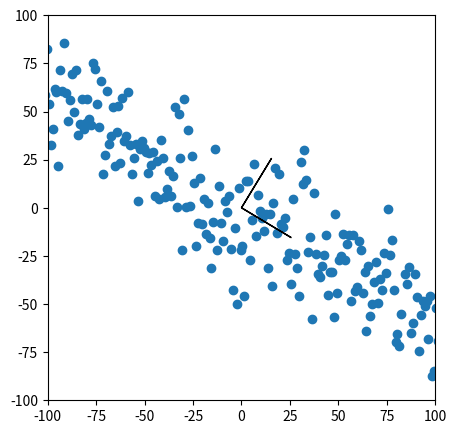

The script that saved this image:
import numpy as np
import tqdm
import matplotlib.pylab as plt


def gradient_step(v: np.ndarray, gradient: np.ndarray, step_size: float) -> np.ndarray:
    """
    Moves 'step_size' in the 'gradient' direction from 'v'
    """
    assert v.shape[0] == gradient.shape[0]
    step = step_size * gradient
    return v + step


def direction(w: np.ndarray) -> np.ndarray:
    mag = np.linalg.norm(w, 2)
    return w / mag


def directional_variance(data: np.ndarray, w: np.ndarray) -> float:
    """
    Returns he variance of x in the direction of w
    """
    w_dir = direction(w)
    return sum((v @ w_dir) ** 2 for v in data)  # ((data @ w_dir) ** 2).sum()


def directional_variance_gradient(data: np.ndarray, w: np.ndarray) -> np.ndarray:
    """
    The gradient of directional variance with respect to w
    """
    w_dir = direction(w)
    dir_ = np.array([sum(2 * (v @ w_dir) * v[i] for v in data) for i in range(len(w))])
    return dir_


def project(v: np.ndarray, w: np.ndarray) -> np.ndarray:
    """return the projection of v onto the direction w"""
    return (v @ w) * w


def remove_projection_from_vector(v: np.ndarray, w: np.ndarray) -> np.ndarray:
    """projects v onto w and subtracts the result from v"""
    return v - project(v, w)


def remove_projection(data: np.ndarray, w: np.ndarray) -> np.ndarray:
    return np.array([remove_projection_from_vector(v, w) for v in data])


if __name__ == '__main__':
    # pick a random starting point
    n = 1000
    x = np.array([i for i in range(-n//2 + 10, n//2 + 10)])
    y = np.array([20 * np.random.standard_normal() - 0.6 * (i + 10)  for i in x])

    dmd_x = x - x.mean()
    dmd_y = y - y.mean()
    data = np.c_[dmd_x, dmd_y]

    # Start with a random guess
    guess = np.array([1.0 for _ in data[0]])
    step_size = 0.1

    with tqdm.trange(n) as t:
        for _ in t:  # range(100):
            dv = directional_variance(data, guess)
            gradient = directional_variance_gradient(data, guess)
            guess = guess + step_size * gradient  # gradient_step(guess, gradient, step_size)
            t.set_description(f"dv: {dv:.6f}")

    cpa1 = direction(guess)

    data2 = remove_projection(data, cpa1)

    # plt.scatter(data[:, 0], data[:, 1])
    # plt.scatter(data2[:, 0], data2[:, 1])
    # plt.arrow(0, 0, cpa1[0] * 30, cpa1[1] * 30)

    guess = np.array([1.0 for _ in data2[0]])
    with tqdm.trange(n) as t:
        for _ in t:  # range(100):
            dv = directional_variance(data2, guess)
            gradient = directional_variance_gradient(data2, guess)
            guess = guess + step_size * gradient  # gradient_step(guess, gradient, step_size)
            t.set_description(f"dv: {dv:.6f}")

    cpa2 = direction(guess)

    plt.figure(figsize=(5, 5))
    plt.scatter(data[:, 0], data[:, 1])
    plt.arrow(0, 0, cpa1[0] * 30, cpa1[1] * 30)
    plt.arrow(0, 0, cpa2[0] * 30, cpa2[1] * 30)
    lim = [-100, 100]
    plt.xlim(lim)
    plt.ylim(lim)

    covmat = np.cov(data.T)
    lbds, eigv = np.linalg.eigh(covmat)
    print(eigv @ cpa1, ': close to +/- e2')  # 2 since increasingly ordered
    print(eigv @ cpa2, ': close to +/- e1')
